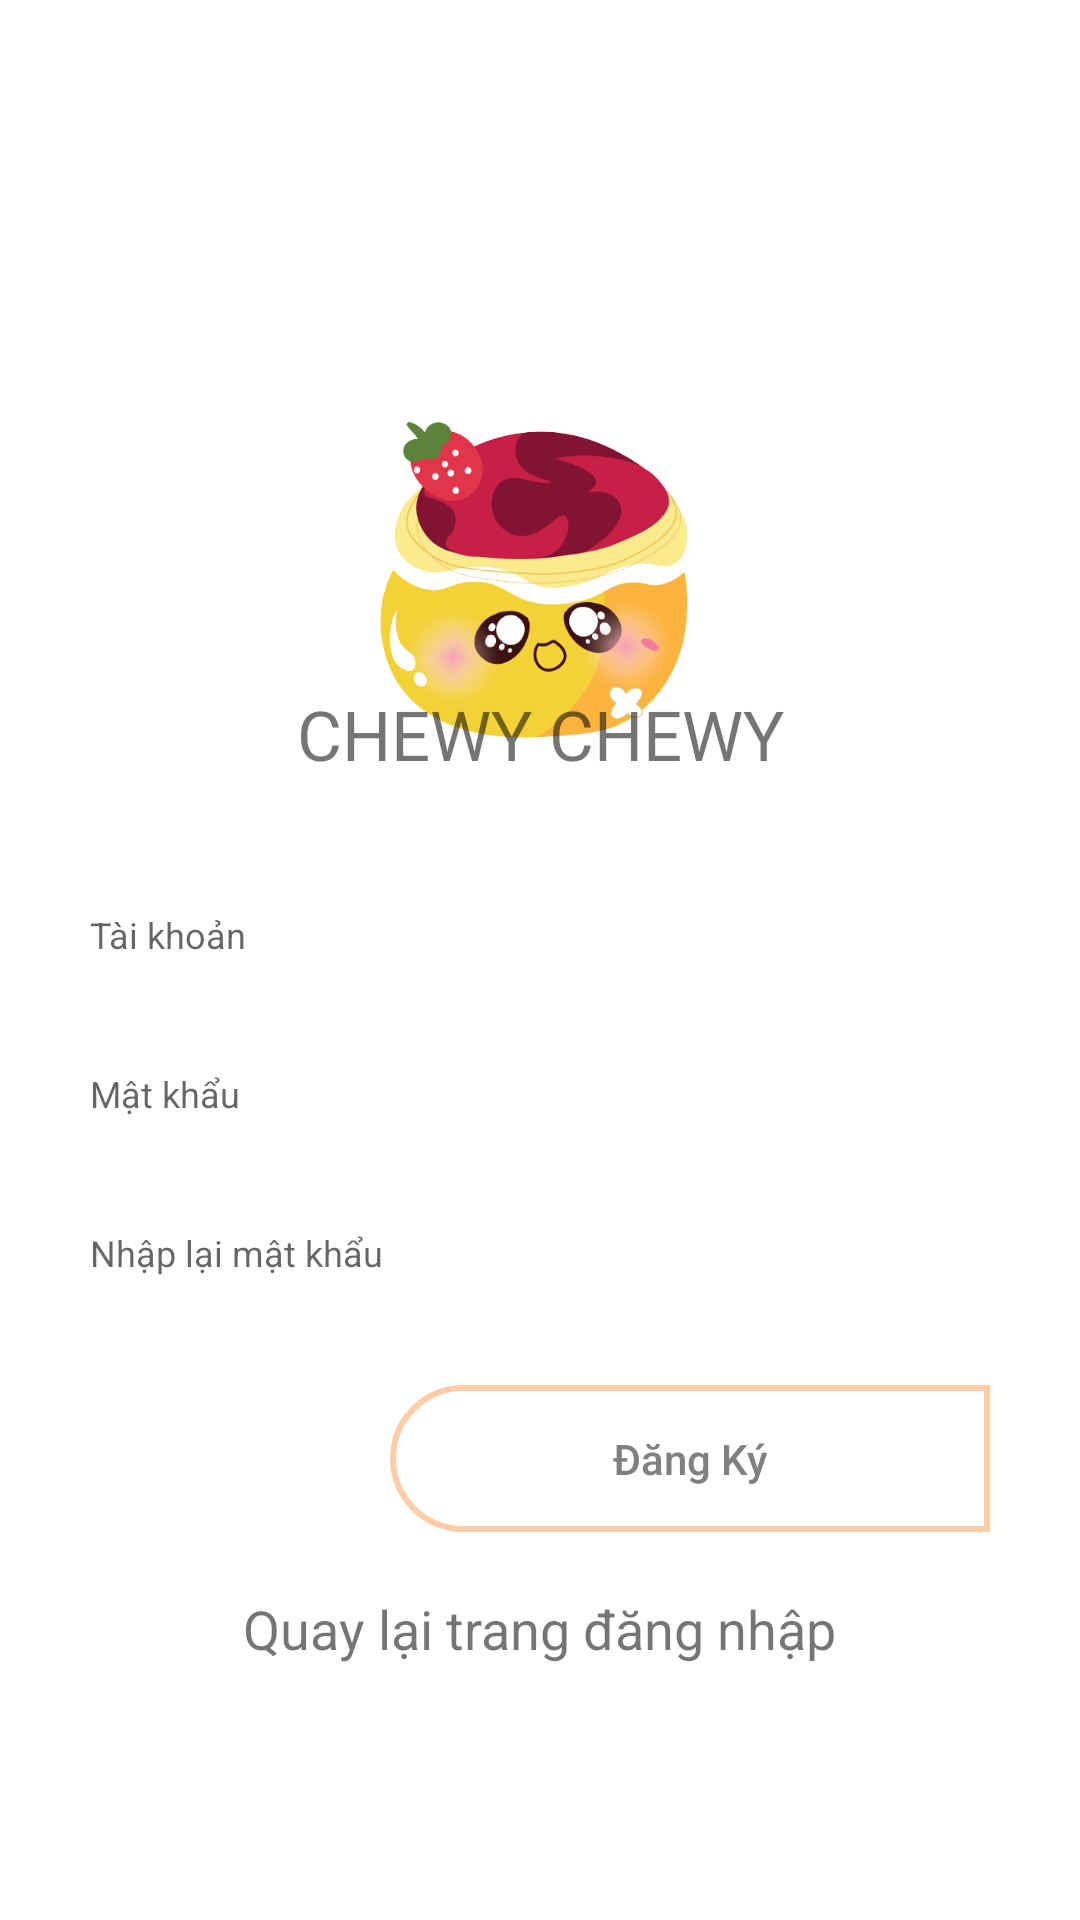

The Android layout XML behind this screen, and the referenced resources:
<!-- AndroidManifest.xml: application theme Theme.DoAn -->
<!-- res/layout/activity_register.xml -->
<?xml version="1.0" encoding="utf-8"?>
<RelativeLayout xmlns:android="http://schemas.android.com/apk/res/android"
    xmlns:app="http://schemas.android.com/apk/res-auto"
    xmlns:tools="http://schemas.android.com/tools"
    android:layout_width="match_parent"
    android:layout_height="match_parent"
    tools:context=".Activity.MainActivity">
    <LinearLayout
        android:layout_width="match_parent"
        android:layout_height="wrap_content"
        android:orientation="vertical"
        android:layout_centerHorizontal="true"
        android:layout_marginStart="30dp"
        android:layout_marginLeft="30dp"
        android:layout_marginEnd="30dp"
        android:layout_marginTop="130dp"
        >
        <androidx.constraintlayout.widget.ConstraintLayout
            android:layout_width="match_parent"
            android:layout_height="wrap_content">
            <ImageView
                android:id="@+id/logo_image"
                android:layout_width="130dp"
                android:layout_height="130dp"
                app:layout_constraintBottom_toBottomOf="parent"
                app:layout_constraintLeft_toLeftOf="parent"
                app:layout_constraintRight_toRightOf="parent"
                app:layout_constraintTop_toTopOf="parent"
                android:background="@drawable/logo_app"
                ></ImageView>
            <TextView
                android:layout_width="wrap_content"
                android:layout_height="wrap_content"
                android:textSize="23sp"
                android:text="Chewy Chewy"
                android:textAllCaps="true"
                app:layout_constraintBottom_toBottomOf="@id/logo_image"
                app:layout_constraintLeft_toLeftOf="parent"
                app:layout_constraintRight_toRightOf="parent"
                />
        </androidx.constraintlayout.widget.ConstraintLayout>
        <TextView
            android:layout_width="wrap_content"
            android:layout_height="wrap_content"
            android:layout_gravity="center"
            android:text=""
            android:textSize="17sp"
            android:textStyle="bold"
            />
        <EditText
            android:id="@+id/Email"
            android:layout_width="match_parent"
            android:layout_height="wrap_content"
            android:hint="Tài khoản"
            android:textSize="12sp"
            android:minHeight="48dp"
            android:layout_marginTop="5dp"
            android:background="@drawable/editdesign"
            />
        <EditText
            android:id="@+id/matkhau"
            android:layout_width="match_parent"
            android:layout_height="wrap_content"
            android:minHeight="48dp"
            android:hint="Mật khẩu"
            android:textSize="12sp"
            android:layout_marginTop="5dp"
            android:background="@drawable/editdesign"
            android:inputType="textPassword"
            />
        <EditText
            android:id="@+id/xacnhanmatkhau"
            android:layout_width="match_parent"
            android:minHeight="48dp"
            android:layout_height="wrap_content"
            android:hint="Nhập lại mật khẩu"
            android:textSize="12sp"
            android:layout_marginTop="5dp"
            android:background="@drawable/editdesign"
            android:inputType="textPassword"
            />
        <Button
            android:id="@+id/dangky"
            android:layout_width="200dp"
            android:layout_height="wrap_content"
            android:text="Đăng Ký"
            android:textAllCaps="false"
            android:layout_gravity ="right"
            android:textColor="#808080"
            android:background="@drawable/btndesign"
            android:layout_marginTop="20dp"
            />
        <TextView
            android:id="@+id/quaylaitaikhoan"
            android:layout_width="wrap_content"
            android:layout_height="wrap_content"
            android:layout_gravity="center"
            android:textSize="18sp"
            android:text="Quay lại trang đăng nhập"
            android:layout_marginTop="20dp"
            />
       

    </LinearLayout>

</RelativeLayout>
<!-- resources referenced by this layout -->
<resources>
  <!-- drawable btndesign (drawable) -->
  <?xml version="1.0" encoding="utf-8"?>
  <shape xmlns:android="http://schemas.android.com/apk/res/android">
      <padding android:top="15dp" android:right="15dp" android:left="15dp" android:bottom="15dp"/>
      <corners android:topLeftRadius="25dp" android:bottomLeftRadius="25dp"/>
      <stroke android:width="2dp" android:color="#FECDA6"/>
  </shape>
  <!-- drawable logo_app: png bitmap (drawable, 94661 bytes) -->
  <style name="Theme.DoAn" parent="Theme.MaterialComponents.DayNight.NoActionBar">
          
          <item name="colorPrimary">#FECDA6</item>
          <item name="colorPrimaryVariant">@color/purple_700</item>
          <item name="colorOnPrimary">#FECDA6</item>
          
          <item name="colorSecondary">@color/teal_200</item>
          <item name="colorSecondaryVariant">@color/teal_700</item>
          <item name="colorOnSecondary">@color/black</item>
          
          <item name="android:statusBarColor">?attr/colorPrimaryVariant</item>
          
      </style>
  <color name="purple_700">#FF3700B3</color>
  <color name="teal_200">#FF03DAC5</color>
  <color name="teal_700">#FF018786</color>
  <color name="black">#FF000000</color>
</resources>
